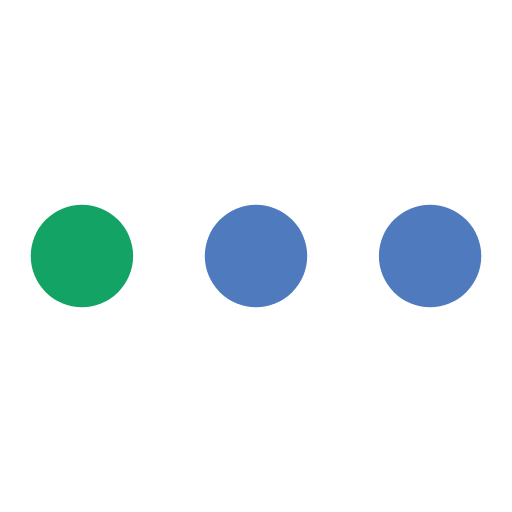
t = 0.00 s
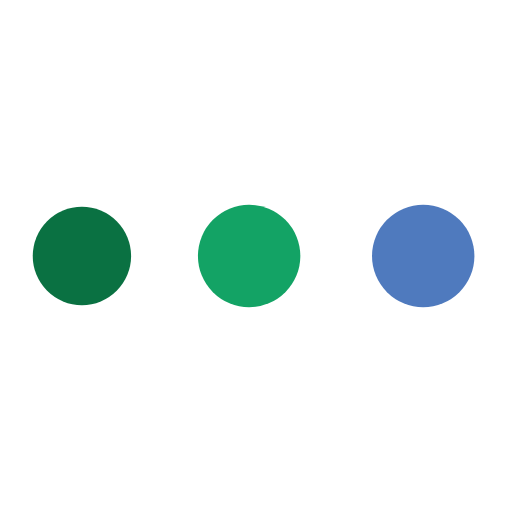
t = 0.19 s
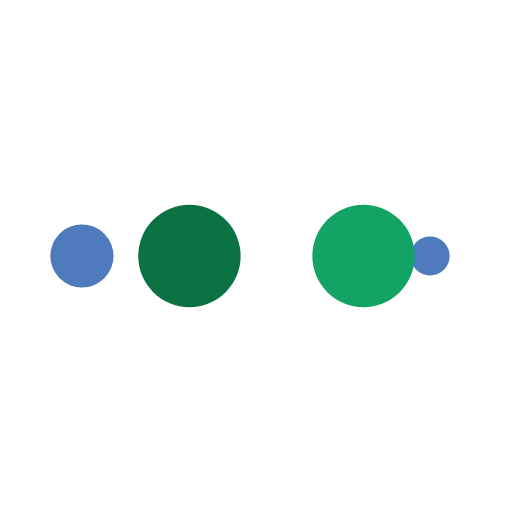
t = 0.31 s
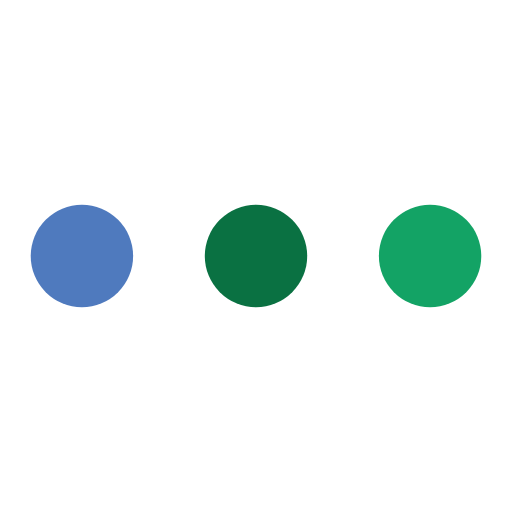
t = 0.50 s
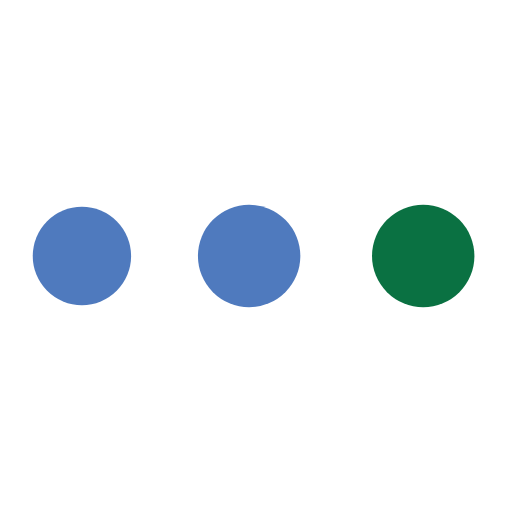
t = 0.69 s
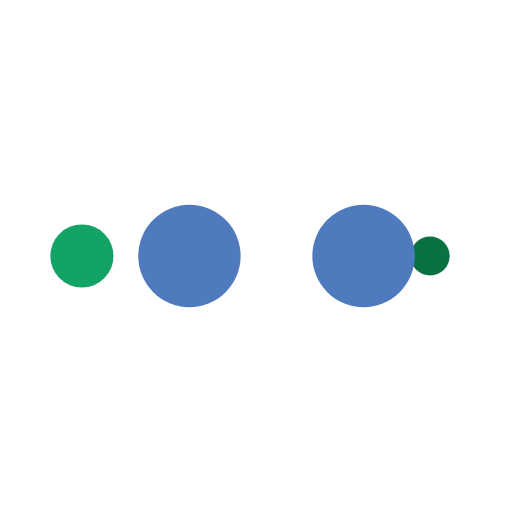
t = 0.81 s

The animated SVG that drew these frames (rendered in a browser with its animation timeline set to each time). Animation: 10 SMIL elements (animate=10); one cycle of 1.00 s, repeats indefinitely.

<?xml version="1.0" encoding="utf-8"?>
<svg xmlns="http://www.w3.org/2000/svg" xmlns:xlink="http://www.w3.org/1999/xlink" style="margin: auto; background: rgb(255, 255, 255); display: block; shape-rendering: auto;" width="200px" height="200px" viewBox="0 0 100 100" preserveAspectRatio="xMidYMid">
<circle cx="84" cy="50" r="10" fill="#4f7abe">
    <animate attributeName="r" repeatCount="indefinite" dur="0.25s" calcMode="spline" keyTimes="0;1" values="10;0" keySplines="0 0.5 0.5 1" begin="0s"></animate>
    <animate attributeName="fill" repeatCount="indefinite" dur="1s" calcMode="discrete" keyTimes="0;0.25;0.5;0.75;1" values="#4f7abe;#4f7abe;#13a365;#0a7142;#4f7abe" begin="0s"></animate>
</circle><circle cx="16" cy="50" r="10" fill="#4f7abe">
  <animate attributeName="r" repeatCount="indefinite" dur="1s" calcMode="spline" keyTimes="0;0.25;0.5;0.75;1" values="0;0;10;10;10" keySplines="0 0.5 0.5 1;0 0.5 0.5 1;0 0.5 0.5 1;0 0.5 0.5 1" begin="0s"></animate>
  <animate attributeName="cx" repeatCount="indefinite" dur="1s" calcMode="spline" keyTimes="0;0.25;0.5;0.75;1" values="16;16;16;50;84" keySplines="0 0.5 0.5 1;0 0.5 0.5 1;0 0.5 0.5 1;0 0.5 0.5 1" begin="0s"></animate>
</circle><circle cx="50" cy="50" r="10" fill="#0a7142">
  <animate attributeName="r" repeatCount="indefinite" dur="1s" calcMode="spline" keyTimes="0;0.25;0.5;0.75;1" values="0;0;10;10;10" keySplines="0 0.5 0.5 1;0 0.5 0.5 1;0 0.5 0.5 1;0 0.5 0.5 1" begin="-0.25s"></animate>
  <animate attributeName="cx" repeatCount="indefinite" dur="1s" calcMode="spline" keyTimes="0;0.25;0.5;0.75;1" values="16;16;16;50;84" keySplines="0 0.5 0.5 1;0 0.5 0.5 1;0 0.5 0.5 1;0 0.5 0.5 1" begin="-0.25s"></animate>
</circle><circle cx="84" cy="50" r="10" fill="#13a365">
  <animate attributeName="r" repeatCount="indefinite" dur="1s" calcMode="spline" keyTimes="0;0.25;0.5;0.75;1" values="0;0;10;10;10" keySplines="0 0.5 0.5 1;0 0.5 0.5 1;0 0.5 0.5 1;0 0.5 0.5 1" begin="-0.5s"></animate>
  <animate attributeName="cx" repeatCount="indefinite" dur="1s" calcMode="spline" keyTimes="0;0.25;0.5;0.75;1" values="16;16;16;50;84" keySplines="0 0.5 0.5 1;0 0.5 0.5 1;0 0.5 0.5 1;0 0.5 0.5 1" begin="-0.5s"></animate>
</circle><circle cx="16" cy="50" r="10" fill="#4f7abe">
  <animate attributeName="r" repeatCount="indefinite" dur="1s" calcMode="spline" keyTimes="0;0.25;0.5;0.75;1" values="0;0;10;10;10" keySplines="0 0.5 0.5 1;0 0.5 0.5 1;0 0.5 0.5 1;0 0.5 0.5 1" begin="-0.75s"></animate>
  <animate attributeName="cx" repeatCount="indefinite" dur="1s" calcMode="spline" keyTimes="0;0.25;0.5;0.75;1" values="16;16;16;50;84" keySplines="0 0.5 0.5 1;0 0.5 0.5 1;0 0.5 0.5 1;0 0.5 0.5 1" begin="-0.75s"></animate>
</circle>
<!-- [ldio] generated by https://loading.io/ --></svg>